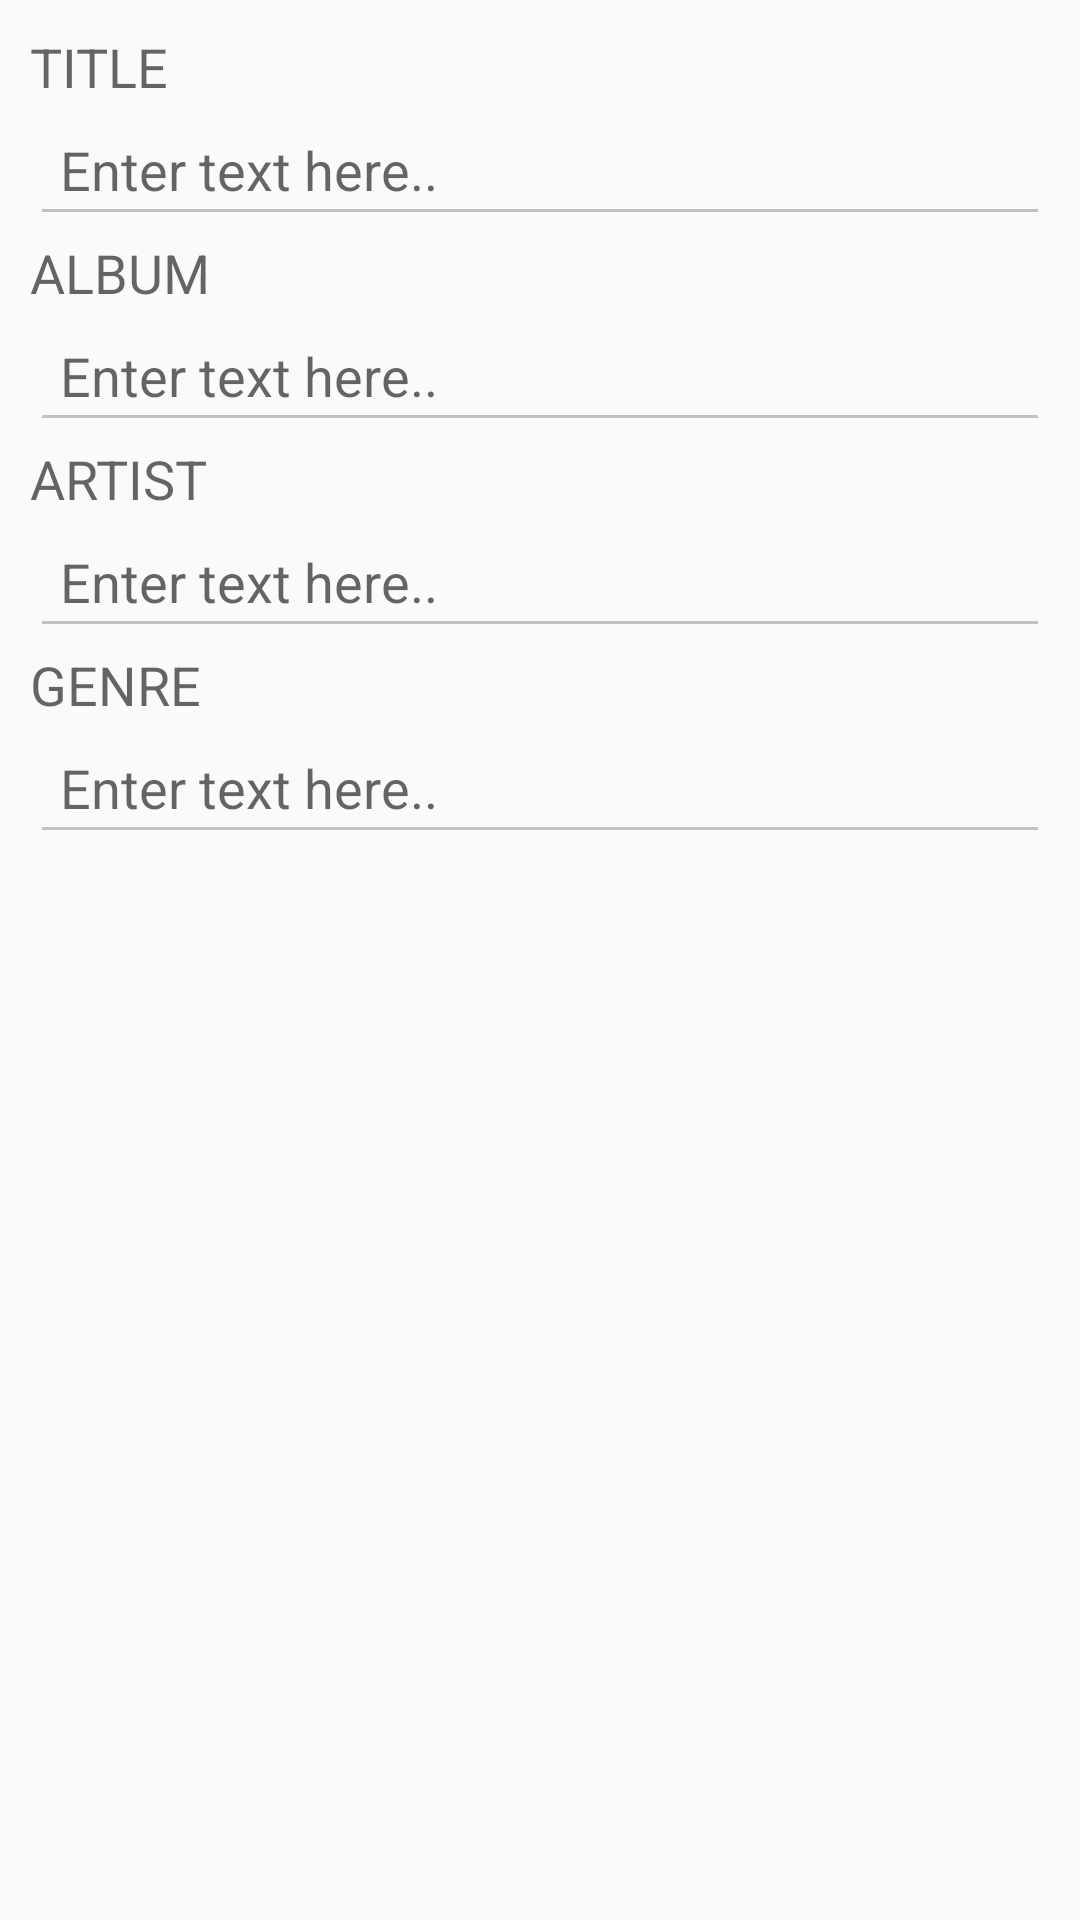

Produce the Android XML layout that renders to this screen, including the resource entries it uses.
<!-- AndroidManifest.xml: application theme AppBaseTheme -->
<!-- res/layout/editinfo_dialog_box.xml -->
<?xml version="1.0" encoding="utf-8"?>
<LinearLayout
    xmlns:android="http://schemas.android.com/apk/res/android"
    android:layout_width="match_parent"
    android:layout_height="wrap_content"
    android:orientation="vertical"
    android:padding="10dp">

    <TextView
        android:layout_width="wrap_content"
        android:layout_height="wrap_content"
        android:textAppearance="?android:attr/textAppearanceMedium"
        android:text="TITLE"
        android:id="@+id/edit_title" />

    <EditText
        android:id="@+id/edittext_title"
        android:layout_width="fill_parent"
        android:layout_height="wrap_content"
        android:ems="10"
        android:hint="Enter text here.."
        android:padding="10dp" />
     <TextView
        android:layout_width="wrap_content"
        android:layout_height="wrap_content"
        android:textAppearance="?android:attr/textAppearanceMedium"
        android:text="ALBUM"
        android:id="@+id/edit_album" />

    <EditText
        android:id="@+id/edittext_album"
        android:layout_width="fill_parent"
        android:layout_height="wrap_content"
        android:ems="10"
        android:hint="Enter text here.."
        android:padding="10dp" />
 <TextView
        android:layout_width="wrap_content"
        android:layout_height="wrap_content"
        android:textAppearance="?android:attr/textAppearanceMedium"
        android:text="ARTIST"
        android:id="@+id/edit_artist" />

    <EditText
        android:id="@+id/edittext_artist"
        android:layout_width="fill_parent"
        android:layout_height="wrap_content"
        android:ems="10"
        android:hint="Enter text here.."
        android:padding="10dp" />
     <TextView
        android:layout_width="wrap_content"
        android:layout_height="wrap_content"
        android:textAppearance="?android:attr/textAppearanceMedium"
        android:text="GENRE"
        android:id="@+id/edit_genre" />

    <EditText
        android:id="@+id/edittext_genre"
        android:layout_width="fill_parent"
        android:layout_height="wrap_content"
        android:ems="10"
        android:hint="Enter text here.."
        android:padding="10dp" />
    
</LinearLayout>
<!-- resources referenced by this layout -->
<resources>
  <style name="AppBaseTheme" parent="Theme.AppCompat.Light.DarkActionBar">
          
          <item name="android:windowContentTransitions">true</item>
          <item name="colorPrimary">@color/color_primary</item>
          <item name="colorPrimaryDark">@color/color_primary_dark</item>
          <item name="colorAccent">@color/accent_color</item>
          <item name="colorControlHighlight">#99C1C1C1</item>
          <item name="colorControlNormal">#C1C1C1</item>
  
      </style>
  <color name="color_primary">#36474F</color>
  <color name="color_primary_dark">#273238</color>
  <color name="accent_color">#c56068</color>
</resources>
